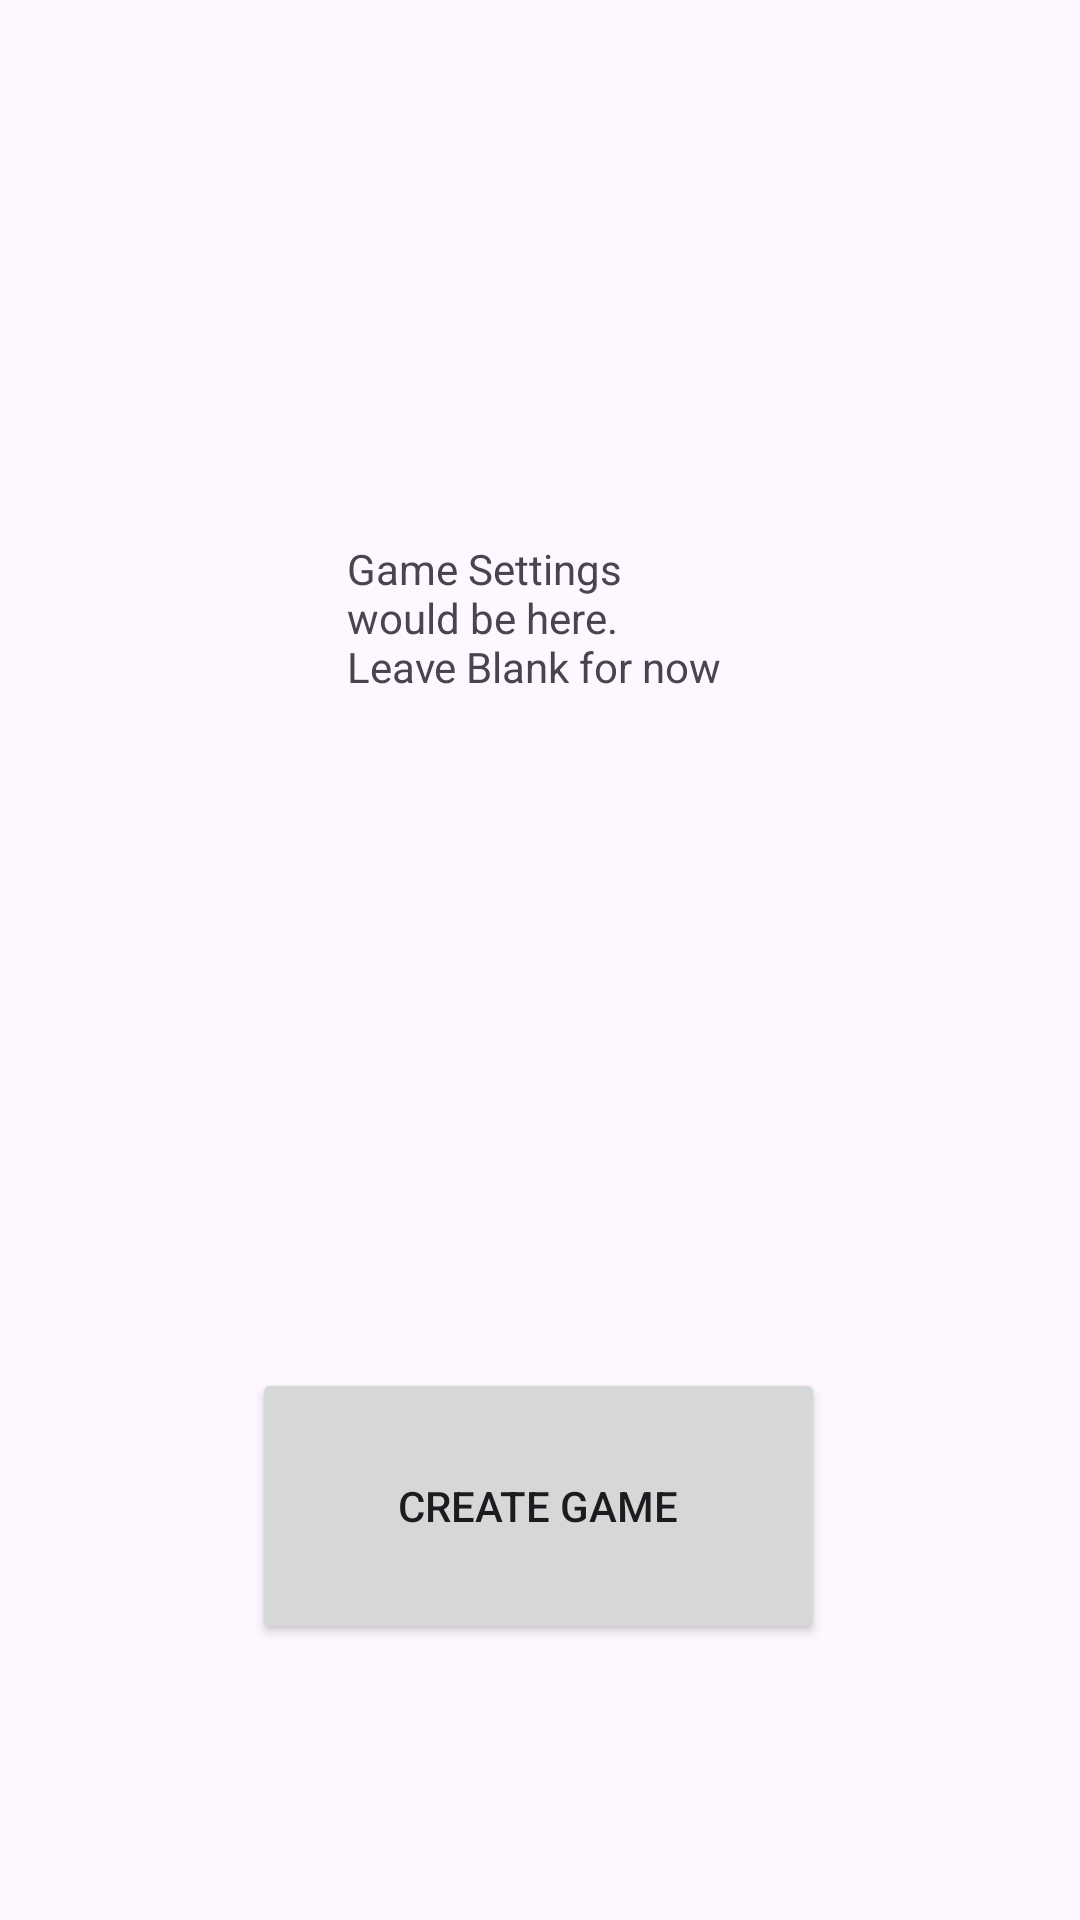

Reconstruct the res/layout file that produces this screen, plus the resources it refers to.
<!-- AndroidManifest.xml: application theme Theme.InfectionTag -->
<!-- res/layout/activity_game_settings.xml -->
<?xml version="1.0" encoding="utf-8"?>
<androidx.constraintlayout.widget.ConstraintLayout xmlns:android="http://schemas.android.com/apk/res/android"
    xmlns:app="http://schemas.android.com/apk/res-auto"
    xmlns:tools="http://schemas.android.com/tools"
    android:id="@+id/main"
    android:layout_width="match_parent"
    android:layout_height="match_parent"
    tools:context=".GameSettings">

    <TextView
        android:id="@+id/textView2"
        android:layout_width="129dp"
        android:layout_height="98dp"
        android:layout_marginTop="180dp"
        android:text="Game Settings would be here. Leave Blank for now"
        app:layout_constraintEnd_toEndOf="parent"
        app:layout_constraintStart_toStartOf="parent"
        app:layout_constraintTop_toTopOf="parent" />

    <Button
        android:id="@+id/createGameBtn"
        android:layout_width="191dp"
        android:layout_height="92dp"
        android:layout_marginBottom="92dp"
        android:text="Create Game"
        app:layout_constraintBottom_toBottomOf="parent"
        app:layout_constraintEnd_toEndOf="parent"
        app:layout_constraintHorizontal_bias="0.498"
        app:layout_constraintStart_toStartOf="parent" />
</androidx.constraintlayout.widget.ConstraintLayout>
<!-- resources referenced by this layout -->
<resources>
  <style name="Theme.InfectionTag" parent="Base.Theme.InfectionTag" />
  <style name="Base.Theme.InfectionTag" parent="Theme.Material3.DayNight.NoActionBar">
          
          
      </style>
</resources>
